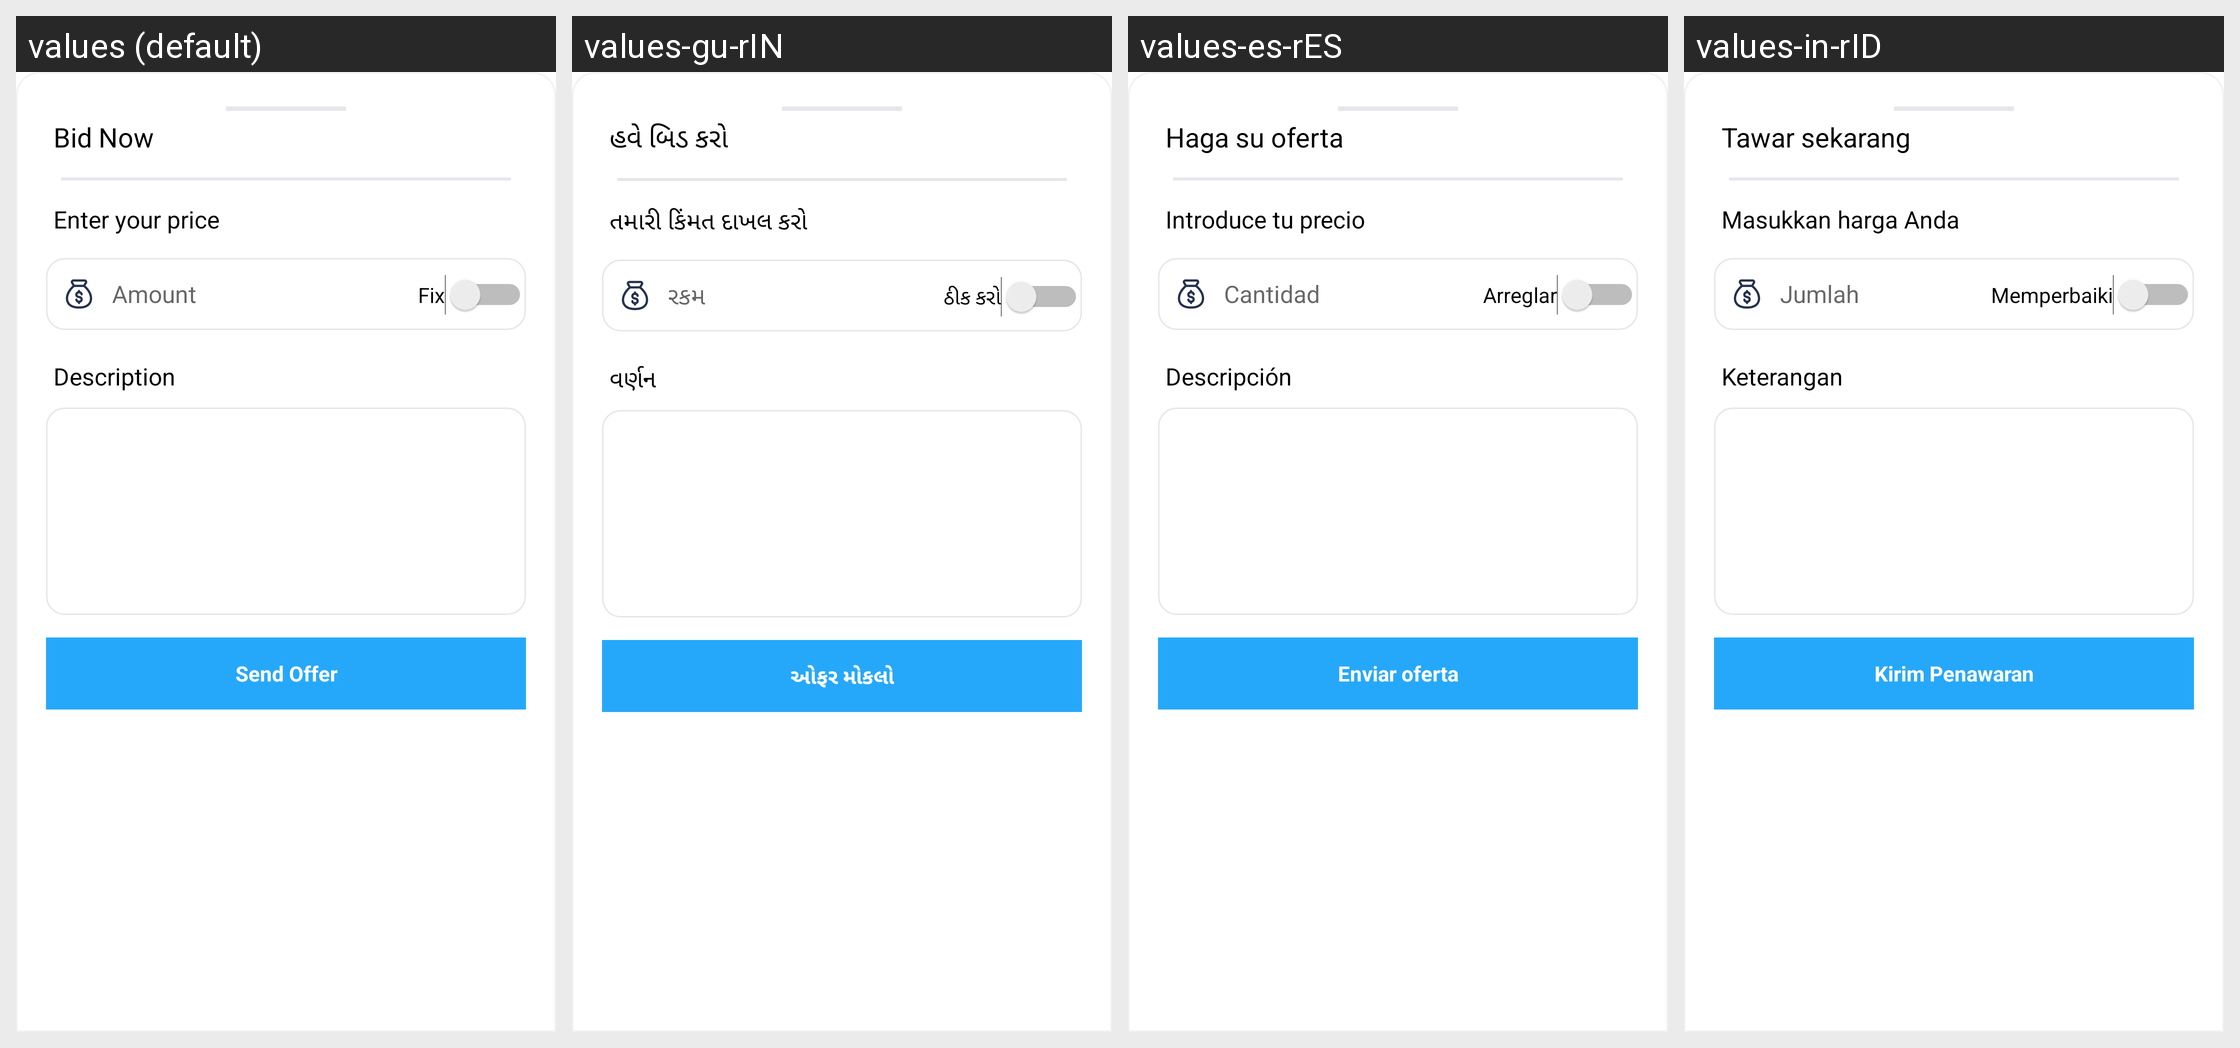

Strings drawn on this Android screen and how each of the app's shown locales translates them:
Android screen res/layout/lorry_book_offer_layout.xml rendered under 4 locales, left to right: values (default), values-gu-rIN, values-es-rES, values-in-rID. Device: Nexus 5 (rendered at 1080×1920; each locale shown at half size, 540×960, under a caption strip naming it); theme Theme.Shipment.
Other locales in the repository, not shown: values-af-rZA, values-ar-rAE, values-bn-rBD, values-en-rUS, values-hi-rIN.
Strings drawn on this screen, with the default value and each locale's value (text and hints the layout hard-codes, and strings that could not be matched under every locale, appear in the picture but are not listed):

bid_now
  values: Bid Now
  values-gu-rIN: હવે બિડ કરો
  values-es-rES: Haga su oferta
  values-in-rID: Tawar sekarang

enter_your_price
  values: Enter your price
  values-gu-rIN: તમારી કિંમત દાખલ કરો
  values-es-rES: Introduce tu precio
  values-in-rID: Masukkan harga Anda

amount
  values: Amount
  values-gu-rIN: રકમ
  values-es-rES: Cantidad
  values-in-rID: Jumlah

fix
  values: Fix
  values-gu-rIN: ઠીક કરો
  values-es-rES: Arreglar
  values-in-rID: Memperbaiki

description
  values: Description
  values-gu-rIN: વર્ણન
  values-es-rES: Descripción
  values-in-rID: Keterangan

send_offer
  values: Send Offer
  values-gu-rIN: ઓફર મોકલો
  values-es-rES: Enviar oferta
  values-in-rID: Kirim Penawaran
